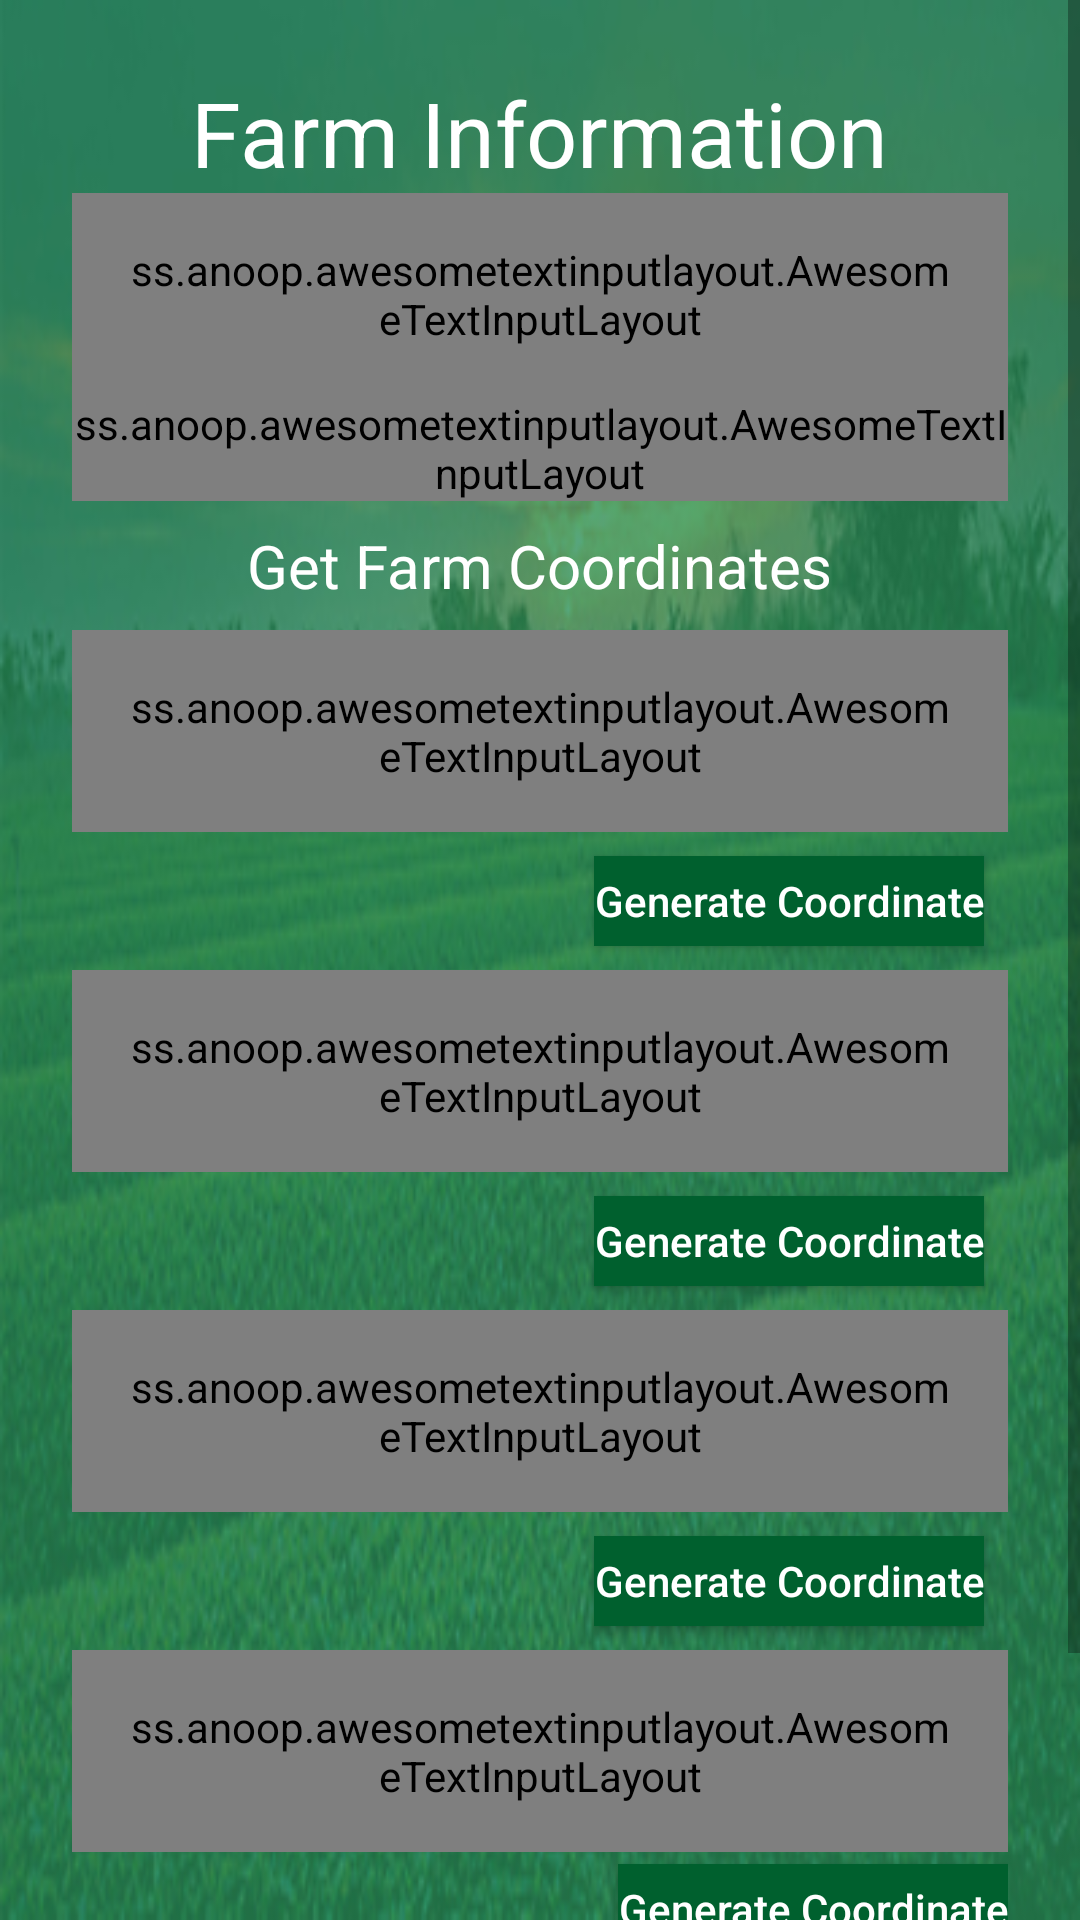

Android layout source for this screen:
<!-- AndroidManifest.xml: application theme AppTheme -->
<!-- res/layout/fragment_farm_capturing.xml -->
<?xml version="1.0" encoding="utf-8"?>
<layout xmlns:tools="http://schemas.android.com/tools">


    <ScrollView
        xmlns:android="http://schemas.android.com/apk/res/android"
        xmlns:app="http://schemas.android.com/apk/res-auto"
        android:background="@drawable/backgd"
        android:layout_width="match_parent"

        android:layout_height="match_parent"
        >

        <LinearLayout
            android:layout_width="match_parent"
            android:layout_height="wrap_content"
            android:orientation="vertical"
            android:layout_margin="24dp"
            >
        <TextView
            android:id="@+id/farmInformation"
            android:layout_width="wrap_content"
            android:layout_height="wrap_content"
            android:text="Farm Information"
            android:layout_gravity="center"
            android:textColor="@color/colorWhite"
            android:textSize="30sp"
            app:layout_constraintLeft_toLeftOf="parent"
            app:layout_constraintRight_toRightOf="parent"
            app:layout_constraintTop_toTopOf="parent"
/>


            <ss.anoop.awesometextinputlayout.AwesomeTextInputLayout
                android:layout_width="match_parent"
                android:layout_height="wrap_content"
                app:borderColor="@color/colorWhite"
                app:borderWidth="2dp"
                app:cornerRadius="8dp"
                android:padding="16dp">

                <EditText
                    android:layout_width="match_parent"
                    android:backgroundTint="@color/colorWhite"
                    android:layout_height="wrap_content"
                    android:singleLine="true"
                    android:id="@+id/farmNameID"
                    android:textColor="@color/colorWhite"
                    android:hint="Name" />

            </ss.anoop.awesometextinputlayout.AwesomeTextInputLayout>

            <ss.anoop.awesometextinputlayout.AwesomeTextInputLayout
                android:layout_width="match_parent"
                android:layout_height="wrap_content"
                app:borderColor="@color/colorWhite"

                >

                <EditText
                    android:layout_width="match_parent"
                    android:layout_height="wrap_content"
                    android:singleLine="true"
                    android:hint="Farm Location"
                    android:id="@+id/farmLocationID"
                    android:textColor="@color/colorWhite"
                    android:inputType="number"/>

            </ss.anoop.awesometextinputlayout.AwesomeTextInputLayout>

            <TextView
                android:layout_width="wrap_content"
                android:layout_height="wrap_content"
                android:layout_marginTop="8dp"
                android:layout_marginBottom="8dp"
                android:textSize="20sp"
                android:textColor="@color/colorWhite"
                android:layout_gravity="center"
                android:id="@+id/loc"
                android:text="Get Farm Coordinates"/>

            <ss.anoop.awesometextinputlayout.AwesomeTextInputLayout
                android:layout_width="match_parent"
                android:layout_height="wrap_content"
                app:borderColor="@color/colorWhite"

                app:borderWidth="2dp"
                app:cornerRadius="8dp"
                android:padding="16dp">

                <EditText
                    android:layout_width="match_parent"
                    android:layout_height="wrap_content"
                    android:singleLine="true"
                    android:inputType="none"
                    android:id="@+id/firstCoordinateID"
                    android:hint="1st Coordinate"
                    android:textColor="@color/colorWhite"
                    />

            </ss.anoop.awesometextinputlayout.AwesomeTextInputLayout>


            <Button
                android:layout_width="wrap_content"
              android:id="@+id/firstCoordinateButton"
                android:layout_height="30dp"
                android:text="Generate Coordinate"
                android:textAllCaps="false"
                android:textColor="@color/colorWhite"
                android:layout_margin="8dp"
                android:layout_gravity="end"
                android:background="@color/colorPrimaryDark"
                />

            <ss.anoop.awesometextinputlayout.AwesomeTextInputLayout
                android:layout_width="match_parent"
                android:layout_height="wrap_content"
                app:borderColor="@color/colorWhite"
                app:borderWidth="2dp"
                app:cornerRadius="8dp"
                android:padding="16dp">

                <EditText
                    android:layout_width="match_parent"
                    android:layout_height="wrap_content"
                    android:singleLine="true"
                    android:hint="2nd Coordinate"
                    android:id="@+id/secondCoordinateID"
                    android:textColor="@color/colorWhite"
                    android:inputType="none"/>

            </ss.anoop.awesometextinputlayout.AwesomeTextInputLayout>


            <Button
                android:layout_width="wrap_content"
                android:layout_height="30dp"
                android:text="Generate Coordinate"
                android:layout_margin="8dp"
                android:id="@+id/secondCoordinateButton"
                android:textColor="@color/colorWhite"
                android:textAllCaps="false"
                android:layout_marginTop="4dp"
                android:layout_gravity="end"
                android:background="@color/colorPrimaryDark"
                />


            <ss.anoop.awesometextinputlayout.AwesomeTextInputLayout
                android:layout_width="match_parent"
                android:layout_height="wrap_content"
                app:borderColor="@color/colorWhite"
                app:borderWidth="2dp"
                app:cornerRadius="8dp"
                android:padding="16dp">

                <EditText
                    android:layout_width="match_parent"
                    android:layout_height="wrap_content"
                    android:singleLine="true"
                    android:hint="3rd Coordinate"
                    android:id="@+id/thirdCoordinateID"
                    android:textColor="@color/colorWhite"
                    android:inputType="none"/>

            </ss.anoop.awesometextinputlayout.AwesomeTextInputLayout>


            <Button
                android:layout_width="wrap_content"
                android:layout_height="30dp"
                android:text="Generate Coordinate"
                android:id="@+id/thirdCoordinateButton"
                android:textColor="@color/colorWhite"
                android:layout_margin="8dp"
                android:textAllCaps="false"
                android:layout_gravity="end"
                android:background="@color/colorPrimaryDark"
                />

            <ss.anoop.awesometextinputlayout.AwesomeTextInputLayout
                android:layout_width="match_parent"
                android:layout_height="wrap_content"
                app:borderColor="@color/colorWhite"
                app:borderWidth="2dp"
                app:cornerRadius="8dp"
                android:padding="16dp">

                <EditText
                    android:layout_width="match_parent"
                    android:layout_height="wrap_content"
                    android:singleLine="true"
                    android:hint="4th Coordinate"
                    android:id="@+id/fourthCoordinateID"
                   android:inputType="none"
                    android:textColor="@color/colorWhite"
                    />

            </ss.anoop.awesometextinputlayout.AwesomeTextInputLayout>


            <Button
                android:layout_width="wrap_content"
                android:layout_height="30dp"
                android:text="Generate Coordinate"
                android:id="@+id/fourthCoordinateButton"
                android:textColor="@color/colorWhite"
                android:layout_marginTop="4dp"
                android:textAllCaps="false"
                android:layout_gravity="end"
                android:background="@color/colorPrimaryDark"
                />
            <Button
                android:id="@+id/generateFarmCoordinate"
                android:layout_width="match_parent"
                android:layout_height="60dp"
                android:layout_margin="16dp"
                android:textSize="16sp"
                android:background="@color/colorWhite"
                android:text="Generate Farm Coordinates"
                android:textAllCaps="false"/>

        </LinearLayout>



    </ScrollView>

</layout>
<!-- resources referenced by this layout -->
<resources>
  <color name="colorPrimaryDark">#00602e</color>
  <color name="colorWhite">#FFFFFF</color>
  <!-- drawable backgd: jpg bitmap (drawable-v24, 80428 bytes) -->
  <style name="AppTheme" parent="Theme.AppCompat.Light.NoActionBar">
          
          <item name="colorPrimary">@color/colorPrimary</item>
          <item name="colorPrimaryDark">@color/colorPrimaryDark</item>
          <item name="colorAccent">@color/colorAccent</item>
      </style>
  <color name="colorPrimary">#298e58</color>
  <color name="colorAccent">#5ebf85</color>
</resources>
